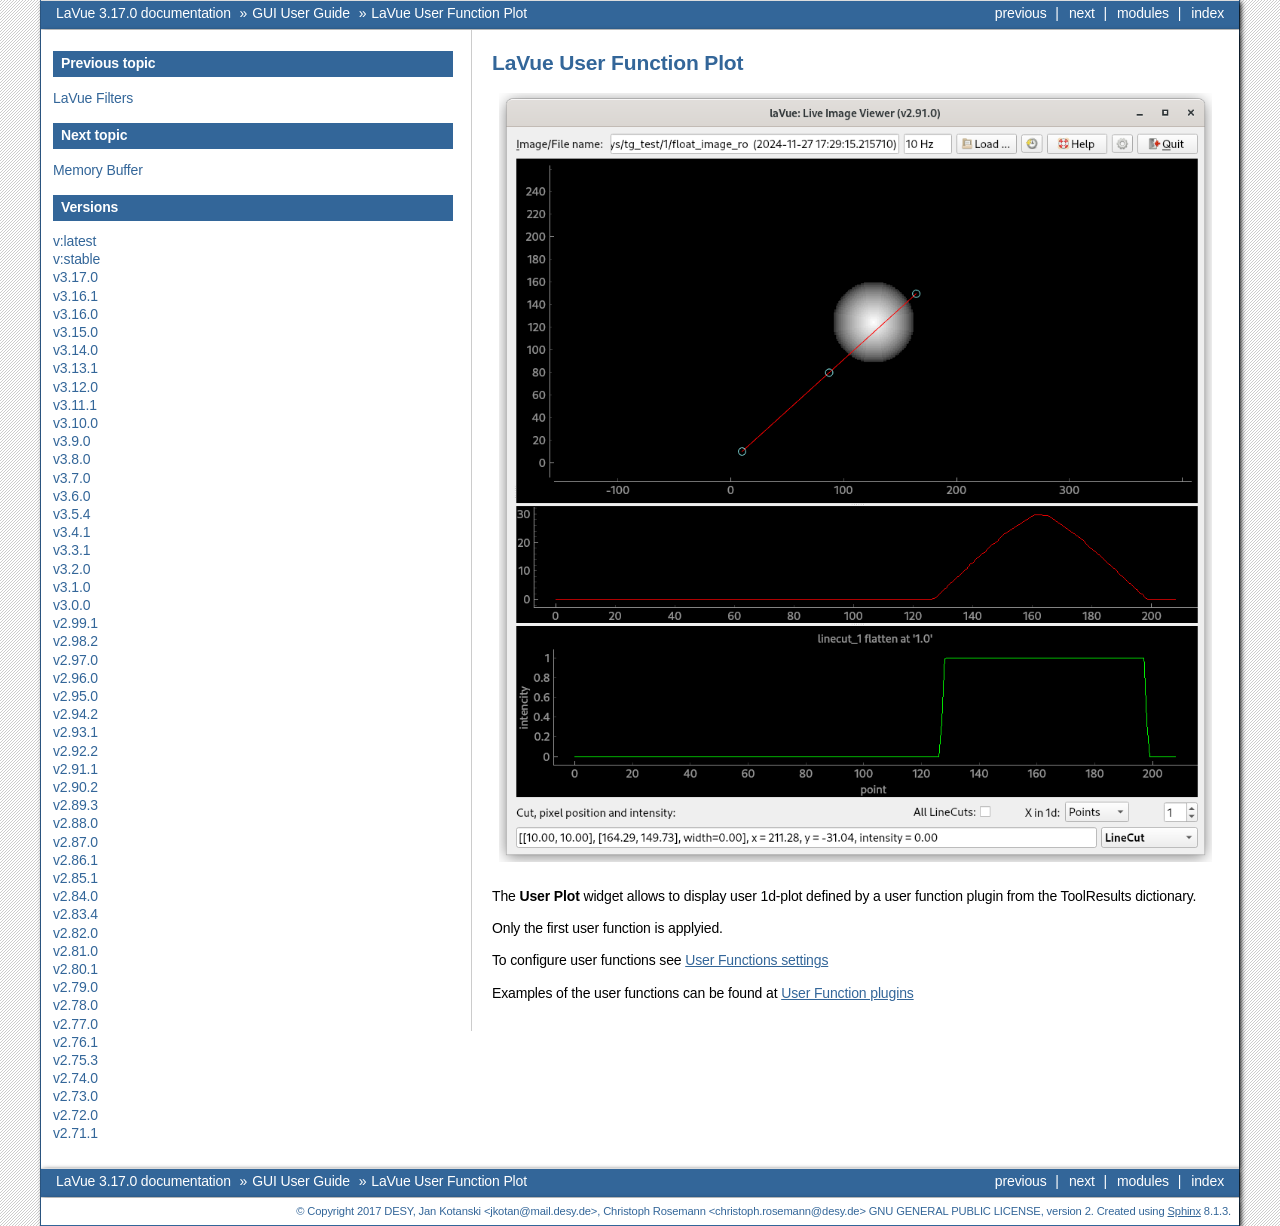

repository: lavue-org/lavue · page: latest/gui/userfunctions.html · generator: sphinx

.. _lavue-user-functions:

LaVue User Function Plot
========================

.. figure:: ../_images/lavueuserfunctions.png

The **User Plot** widget allows to display user 1d-plot defined by a user function plugin from the ToolResults dictionary.

Only the first user function is applyied.


To configure user functions see :ref:`user-function-plugins-settings`

Examples of the user functions can be found at :ref:`user-function-plugins`
